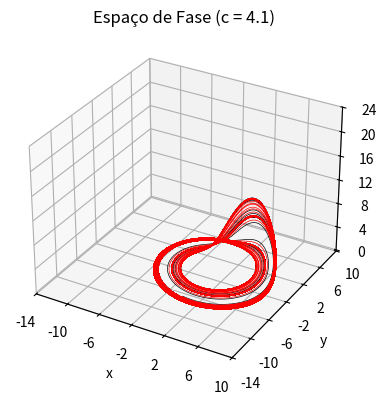

Generate this figure with matplotlib:
import numpy as np
import matplotlib.pyplot as plt
from scipy.integrate import solve_ivp

# Parâmetros do sistema de Rössler
a = 0.2
b = 0.2
c = 4.1

# Definindo o sistema de equações diferenciais
def rossler(t, state):
    x, y, z = state
    dxdt = -y - z
    dydt = x + a * y
    dzdt = b + z * (x - c)
    return [dxdt, dydt, dzdt]

# Condições iniciais
initial_state = [0.0, -6.78, 0.02]     # sem perturbação em y   
initial_state_2 = [0.0, -6.88, 0.02]   # com perturbação em y

# Intervalo de tempo e número de pontos
t_span = (0, 500)
t_eval = np.linspace(t_span[0], t_span[1], 100000)

# Resolver o sistema
solution = solve_ivp(rossler, t_span, initial_state, t_eval=t_eval) # Chama a função solve_ivp() do SciPy, que resolve numericamente equações diferenciais.
solution_2 = solve_ivp(rossler, t_span, initial_state_2, t_eval=t_eval)


# Obter os valores de x, y, z e t para as condições sem e com perturbação
t = solution.t
x, y, z = solution.y
x2, y2, z2 = solution_2.y

# --- Gráfico 3D do atrator de Rössler ---
fig = plt.figure(figsize=(8, 4))
ax = fig.add_subplot(111, projection='3d')
ax.plot(x, y, z, color='black', lw=0.5)
ax.plot(x2, y2, z2, color='red', lw=0.5)

# Personalizar limites dos eixos
ax.set_xticks(range(-14, 14, 4))   # Limites do eixo x
ax.set_yticks(range(-14, 14, 4))   # Limites do eixo y
ax.set_zticks(range(0, 28, 4))     # Limites do eixo z

ax.set_title(f"Espaço de Fase (c = {c})")
ax.set_xlabel("x")
ax.set_ylabel("y")
ax.set_zlabel("z")
plt.tight_layout()
plt.show()